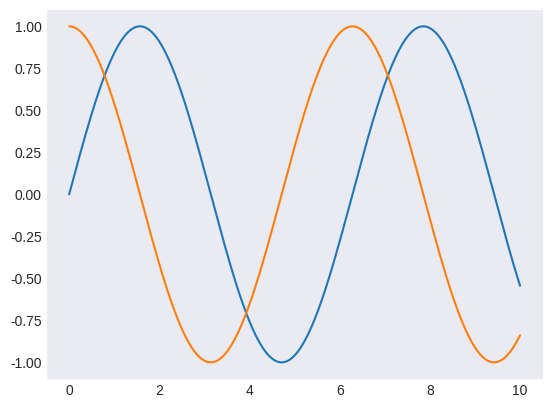
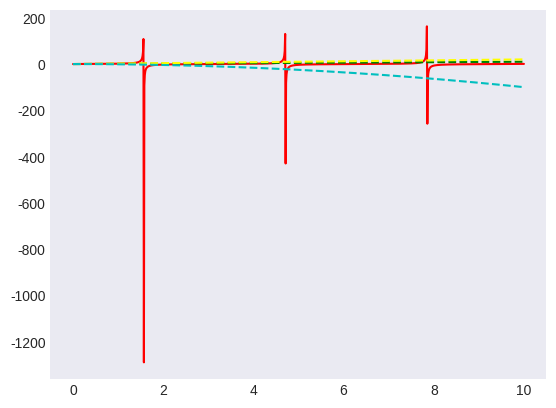
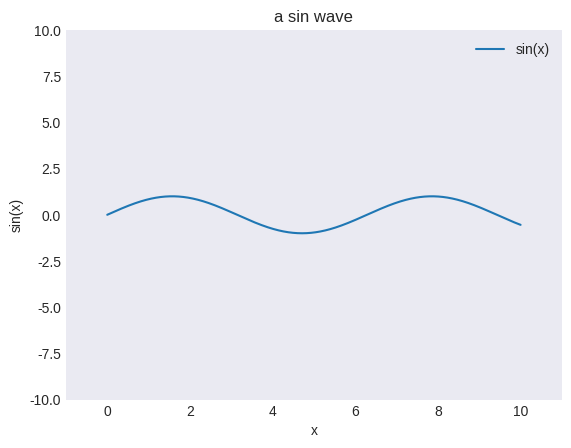

Generate these figures, in order, with matplotlib:
import matplotlib.pyplot as plt
import numpy as np


plt.style.use('seaborn-v0_8-dark')
print(plt.style.available)

#x is indepentent variable 
x_vals = np.linspace(0,10,1000)

#line plots are good when graphing functions
plt.plot(x_vals, np.sin(x_vals))
plt.plot(x_vals, np.cos(x_vals))

#plt.show()

plt.savefig('lineplot.png')

#alt use figure
fig = plt.figure()
ax = plt.axes()

ax.plot(x_vals, np.tan(x_vals), color='red')
ax.plot(x_vals, x_vals, color='green', linestyle='dashed')
ax.plot(x_vals, 2*x_vals, color='yellow', linestyle='dashed')

ax.plot(x_vals, -x_vals*x_vals, '--c')

fig.savefig('lineplot2.png')

fig3 = plt.figure()
ax3 = plt.axes()

plt.plot(x_vals, np.sin(x_vals), label ="sin(x)")
plt.xlim(-1,11)
plt.ylim(-10,10)

#plt.axis('tight')

#add titles /labels
plt.title('a sin wave')
plt.xlabel("x")
plt.ylabel("sin(x)")
#add legend 
plt.legend()

fig3.savefig('lineplot3.png')
